Run: headless pygame with SDL's dummy video driver; simulated clock (each Clock.tick advances the game by its frame time, no real sleeping); random seed 0; keys injected as events and as key.get_pressed() state; mouse plan: one left click at the window centre at the start of phase 2, then a move to the lower-right quarter at the start of phase 3.
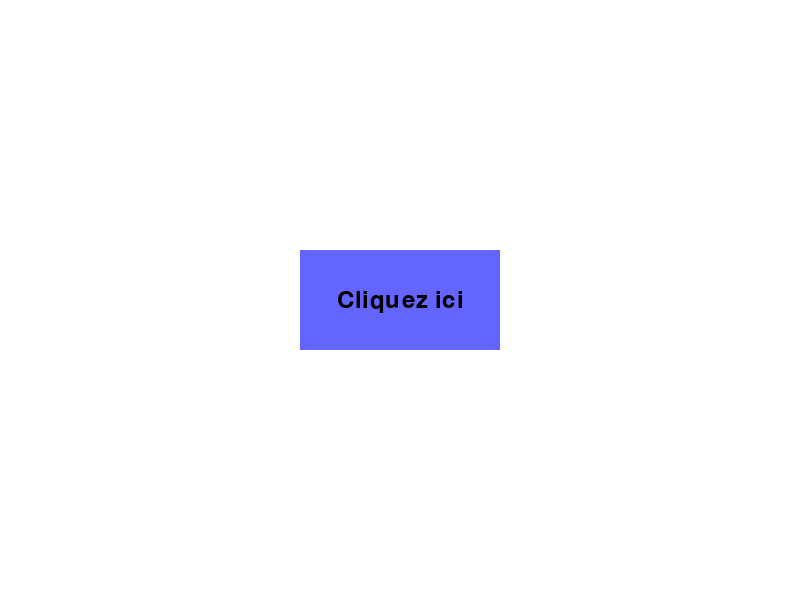
Frame 1 of 4 · flips 1–60 · no input
Frame 2 of 4 · flips 61–180 · clicked the window centre · tapped SPACE, RETURN · held RIGHT (→), D · screen unchanged from frame 1, image omitted
Frame 3 of 4 · flips 181–300 · moved the mouse to the lower-right quarter · held DOWN (↓), S · screen unchanged from frame 2, image omitted
Frame 4 of 4 · flips 301–420 · held LEFT (←), A, UP (↑), W · screen unchanged from frame 3, image omitted

The pygame program that drew these frames:

import pygame
import sys

# Initialisation de Pygame
pygame.init()

# Paramètres de l'écran
WIDTH, HEIGHT = 800, 600
FPS = 60

# Couleurs
WHITE = (255, 255, 255)
BLACK = (0, 0, 0)

# Création de la fenêtre
screen = pygame.display.set_mode((WIDTH, HEIGHT))
pygame.display.set_caption("Interface Utilisateur Pygame")

# Font
font = pygame.font.SysFont(None, 36)

# Fonction pour dessiner un bouton
def draw_button(surface, rect, color, text):
    pygame.draw.rect(surface, color, rect)
    text_surface = font.render(text, True, BLACK)
    text_rect = text_surface.get_rect(center=rect.center)
    surface.blit(text_surface, text_rect)

# Boucle de jeu
running = True
while running:
    # Gestion des événements
    for event in pygame.event.get():
        if event.type == pygame.QUIT:
            running = False
        elif event.type == pygame.MOUSEBUTTONDOWN:
            if button_rect.collidepoint(event.pos):
                print("Bouton cliqué!")

    # Rendu
    screen.fill(WHITE)

    # Dessiner le bouton
    button_rect = pygame.Rect(300, 250, 200, 100)
    draw_button(screen, button_rect, (100, 100, 255), "Cliquez ici")

    # Mise à jour de l'affichage
    pygame.display.flip()

    # Limiter le nombre d'images par seconde
    pygame.time.Clock().tick(FPS)

# Quitter Pygame
pygame.quit()
sys.exit()
